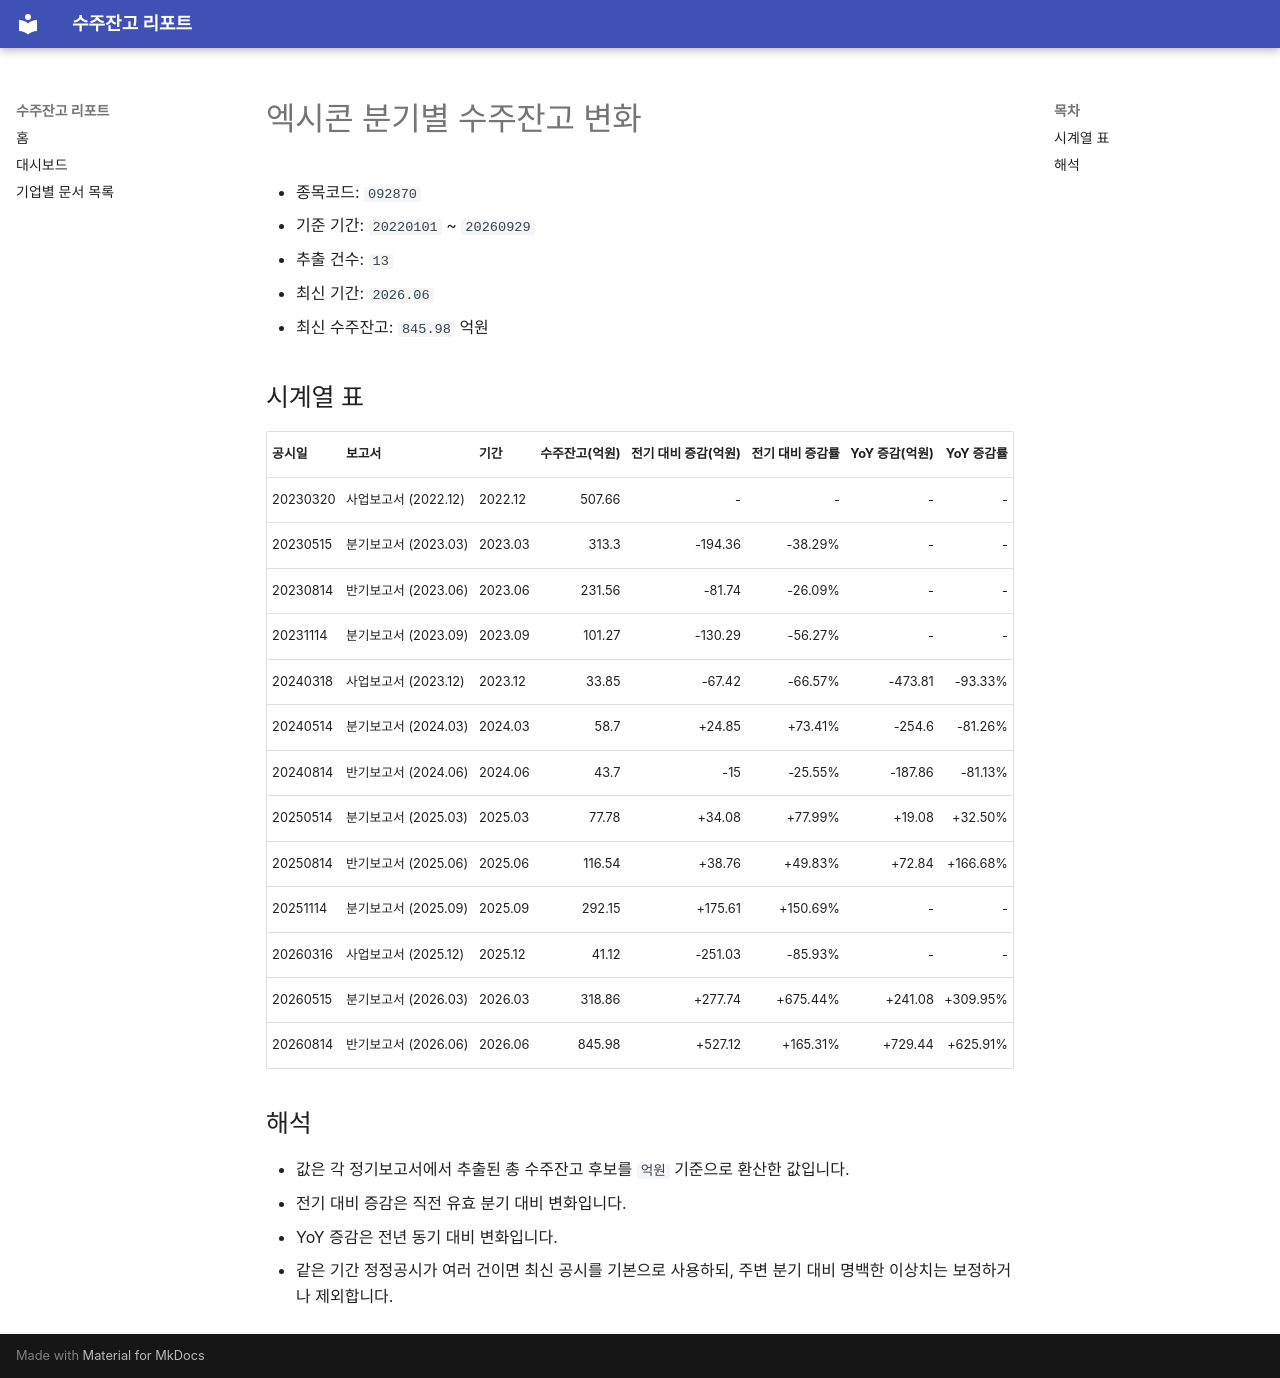

repository: agent-jaden/order-backlog-dashboard · page: companies/엑시콘_수주잔고(092870)/index.html · generator: mkdocs

# 엑시콘 분기별 수주잔고 변화

- 종목코드: `092870`
- 기준 기간: `20220101` ~ `20260929`
- 추출 건수: `13`
- 최신 기간: `2026.06`
- 최신 수주잔고: `845.98` 억원

## 시계열 표

| 공시일 | 보고서 | 기간 | 수주잔고(억원) | 전기 대비 증감(억원) | 전기 대비 증감률 | YoY 증감(억원) | YoY 증감률 |
| --- | --- | --- | ---: | ---: | ---: | ---: | ---: |
| 20230320 | 사업보고서 (2022.12) | 2022.12 | 507.66 | - | - | - | - |
| 20230515 | 분기보고서 (2023.03) | 2023.03 | 313.3 | -194.36 | -38.29% | - | - |
| 20230814 | 반기보고서 (2023.06) | 2023.06 | 231.56 | -81.74 | -26.09% | - | - |
| 20231114 | 분기보고서 (2023.09) | 2023.09 | 101.27 | -130.29 | -56.27% | - | - |
| 20240318 | 사업보고서 (2023.12) | 2023.12 | 33.85 | -67.42 | -66.57% | -473.81 | -93.33% |
| 20240514 | 분기보고서 (2024.03) | 2024.03 | 58.7 | +24.85 | +73.41% | -254.6 | -81.26% |
| 20240814 | 반기보고서 (2024.06) | 2024.06 | 43.7 | -15 | -25.55% | -187.86 | -81.13% |
| 20250514 | 분기보고서 (2025.03) | 2025.03 | 77.78 | +34.08 | +77.99% | +19.08 | +32.50% |
| 20250814 | 반기보고서 (2025.06) | 2025.06 | 116.54 | +38.76 | +49.83% | +72.84 | +166.68% |
| 20251114 | 분기보고서 (2025.09) | 2025.09 | 292.15 | +175.61 | +150.69% | - | - |
| 20260316 | 사업보고서 (2025.12) | 2025.12 | 41.12 | -251.03 | -85.93% | - | - |
| 20260515 | 분기보고서 (2026.03) | 2026.03 | 318.86 | +277.74 | +675.44% | +241.08 | +309.95% |
| 20260814 | 반기보고서 (2026.06) | 2026.06 | 845.98 | +527.12 | +165.31% | +729.44 | +625.91% |

## 해석

- 값은 각 정기보고서에서 추출된 총 수주잔고 후보를 `억원` 기준으로 환산한 값입니다.
- 전기 대비 증감은 직전 유효 분기 대비 변화입니다.
- YoY 증감은 전년 동기 대비 변화입니다.
- 같은 기간 정정공시가 여러 건이면 최신 공시를 기본으로 사용하되, 주변 분기 대비 명백한 이상치는 보정하거나 제외합니다.
